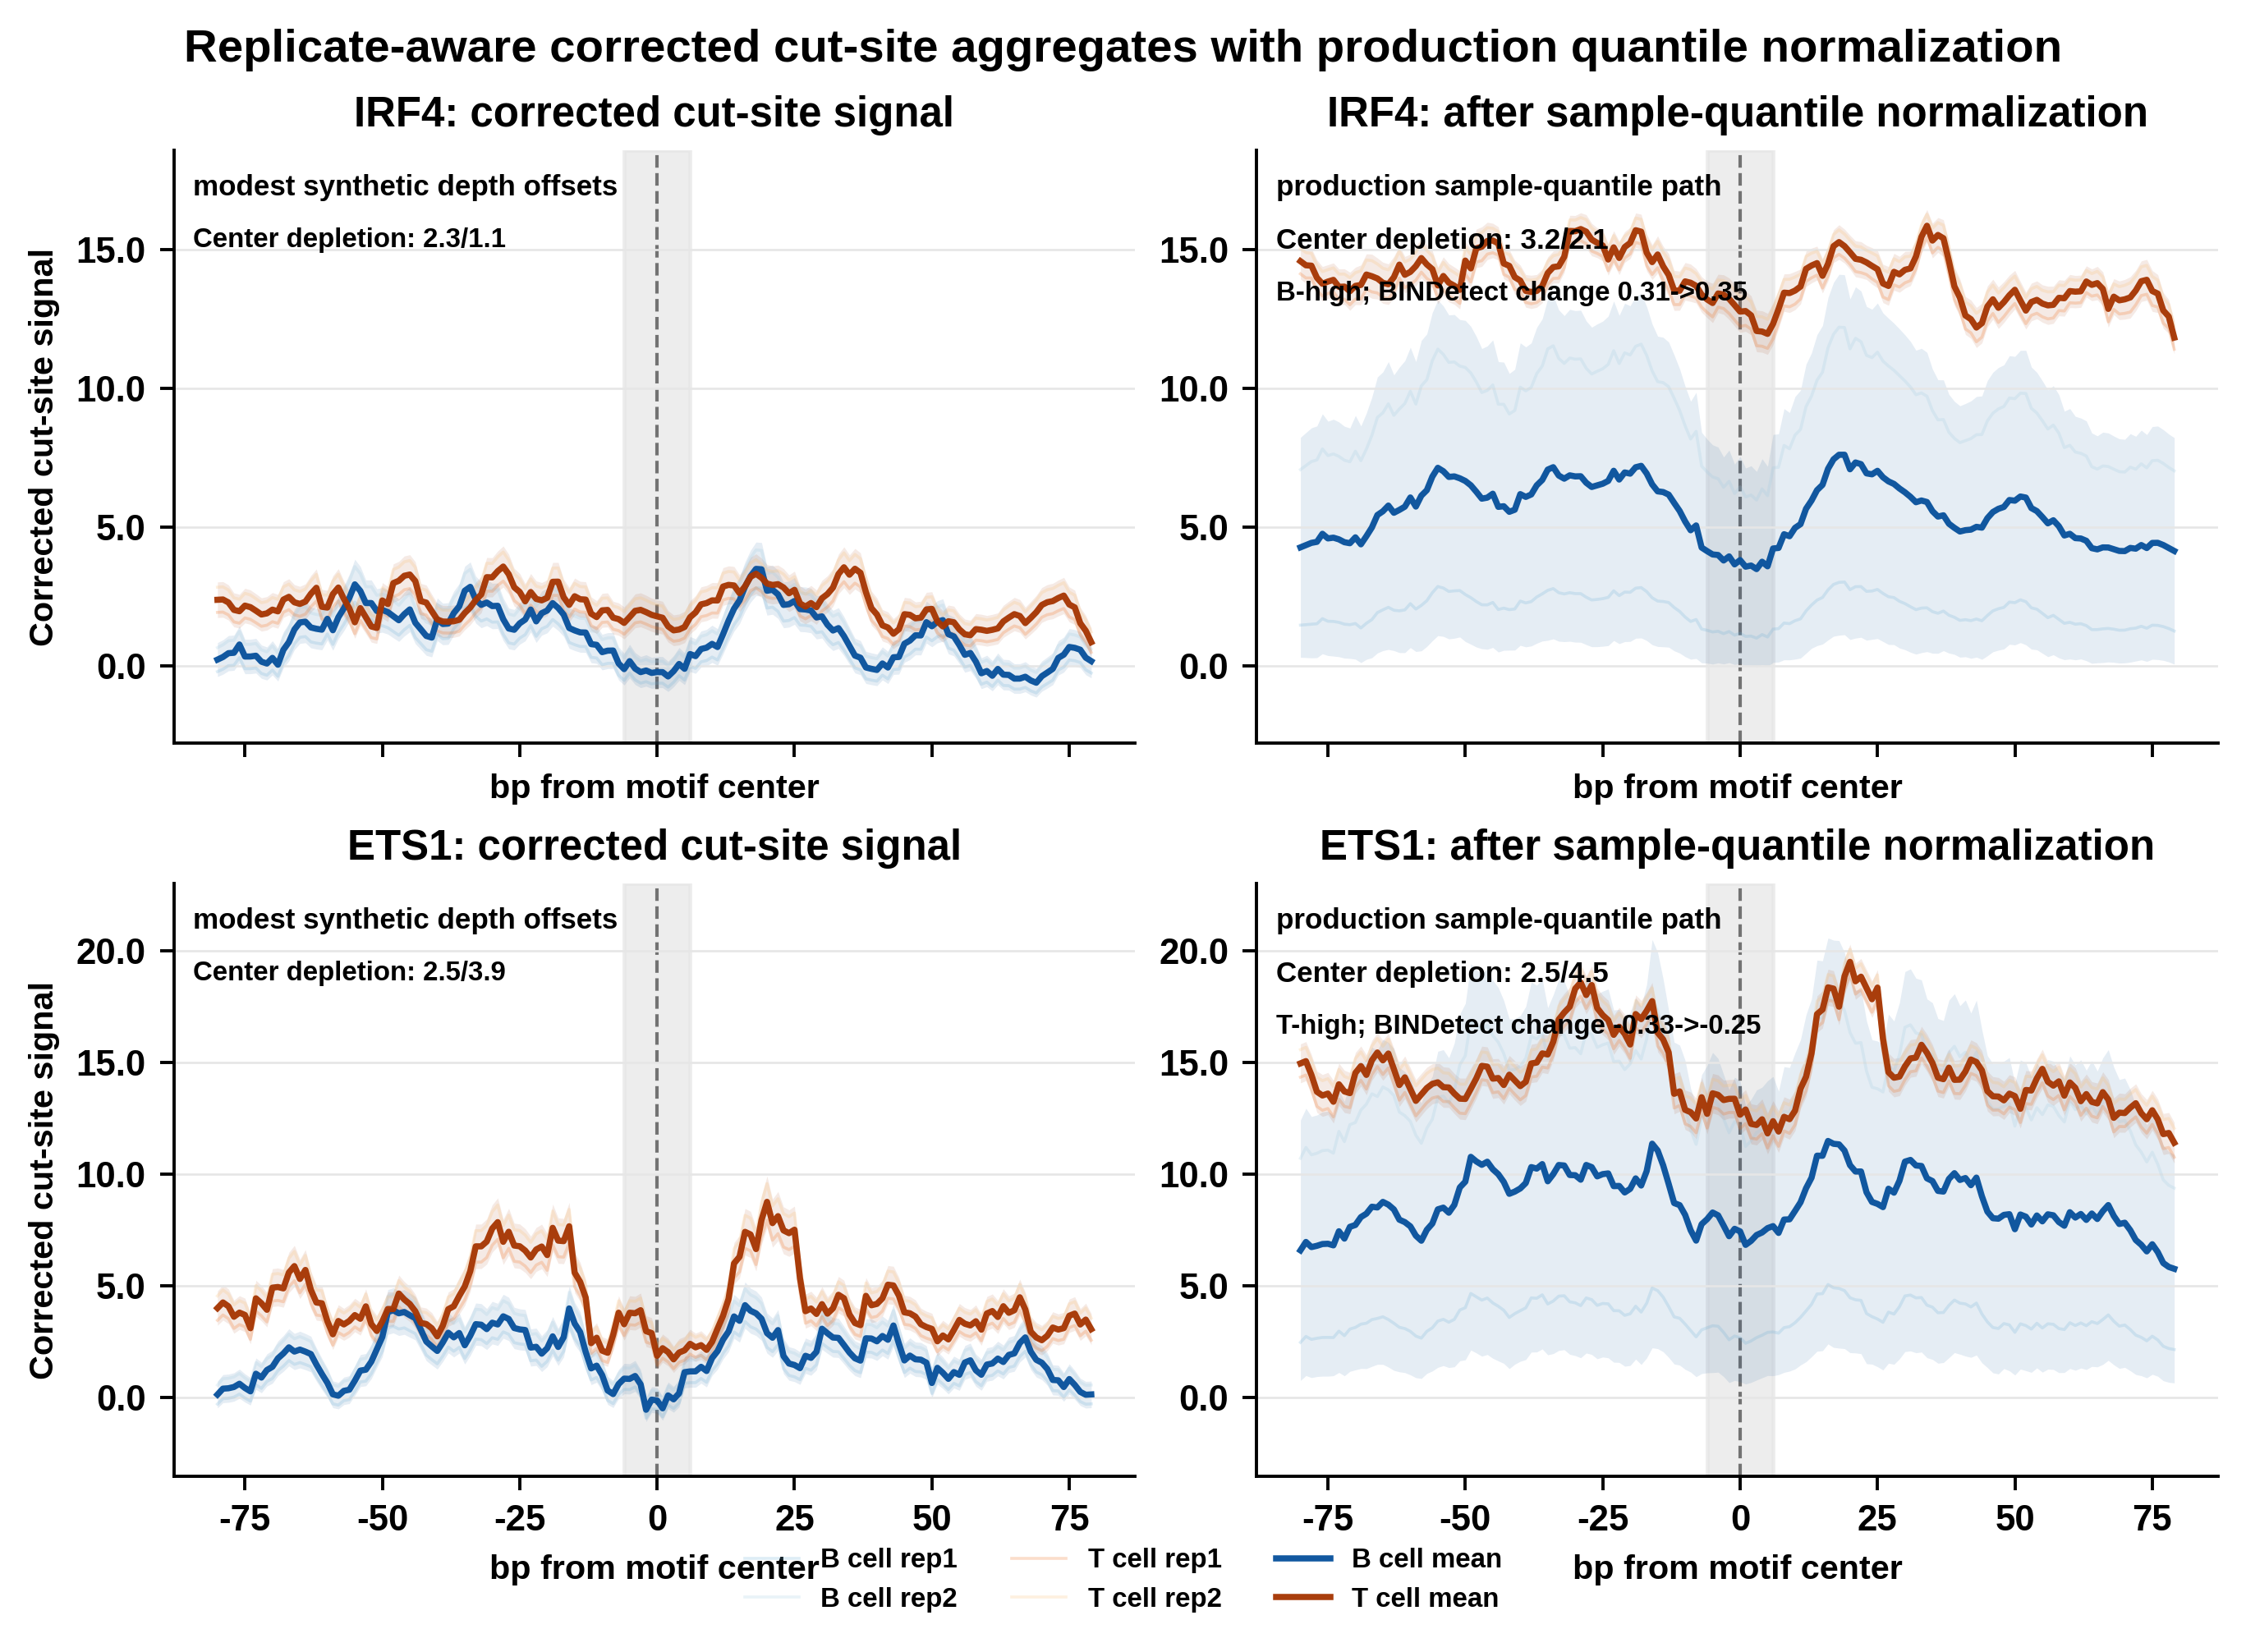

The data file committed next to this chart (first rows):
normalization	tfbs	sample	condition	depth_factor	n_sites	mean_profile	center_mean	flank_mean	baseline_mean	footprint_contrast	bindetect_direction	bindetect_change
raw	test_data/annotated_tfbs/IRF4_Bcell_boun…	B cell rep1	B cell	0.900;offset=-0.600	276	0.5753	-0.5937	1.552	0.3645	2.146	B-high	0.3515
raw	test_data/annotated_tfbs/IRF4_Bcell_boun…	B cell rep2	B cell	1.050;offset=0.200	276	1.571	0.2064	2.712	1.325	2.505	B-high	0.3515
raw	test_data/annotated_tfbs/IRF4_Bcell_boun…	T cell rep1	T cell	1.000;offset=1.000	276	1.736	1.217	2.239	1.542	1.022	B-high	0.3515
raw	test_data/annotated_tfbs/IRF4_Bcell_boun…	T cell rep2	T cell	1.120;offset=1.800	276	2.625	2.042	3.187	2.407	1.145	B-high	0.3515
sample_quantile	test_data/annotated_tfbs/IRF4_Bcell_boun…	B cell rep1	B cell	0.900;offset=-0.600	276	1.982	1.104	2.606	1.835	1.501	B-high	0.3515
sample_quantile	test_data/annotated_tfbs/IRF4_Bcell_boun…	B cell rep2	B cell	1.050;offset=0.200	276	9.121	6.296	11.1	8.611	4.799	B-high	0.3515
sample_quantile	test_data/annotated_tfbs/IRF4_Bcell_boun…	T cell rep1	T cell	1.000;offset=1.000	276	13.49	12.18	14.38	13.24	2.196	B-high	0.3515
sample_quantile	test_data/annotated_tfbs/IRF4_Bcell_boun…	T cell rep2	T cell	1.120;offset=1.800	276	14.42	13.21	15.25	14.2	2.043	B-high	0.3515
raw_summary	test_data/annotated_tfbs/IRF4_Bcell_boun…	condition means	B cell vs T cell	NA	NA	NA	NA	NA	1.13	1.083	B-high	0.3515
sample_quantile_summary	test_data/annotated_tfbs/IRF4_Bcell_boun…	condition means	B cell vs T cell	NA	NA	NA	NA	NA	8.495	2.12	B-high	0.3515
raw	test_data/annotated_tfbs/ETS1_Bcell_boun…	B cell rep1	B cell	0.900;offset=-0.600	229	1.287	-0.1075	2.19	0.9554	2.297	T-high	-0.2522
raw	test_data/annotated_tfbs/ETS1_Bcell_boun…	B cell rep2	B cell	1.050;offset=0.200	229	2.402	0.7742	3.456	2.014	2.682	T-high	-0.2522
raw	test_data/annotated_tfbs/ETS1_Bcell_boun…	T cell rep1	T cell	1.000;offset=1.000	229	3.736	2.364	6.081	3.22	3.717	T-high	-0.2522
raw	test_data/annotated_tfbs/ETS1_Bcell_boun…	T cell rep2	T cell	1.120;offset=1.800	229	4.864	3.327	7.49	4.287	4.163	T-high	-0.2522
sample_quantile	test_data/annotated_tfbs/ETS1_Bcell_boun…	B cell rep1	B cell	0.900;offset=-0.600	229	3.572	2.833	4.257	3.236	1.424	T-high	-0.2522
sample_quantile	test_data/annotated_tfbs/ETS1_Bcell_boun…	B cell rep2	B cell	1.050;offset=0.200	229	13.88	12.22	15.89	12.78	3.669	T-high	-0.2522
sample_quantile	test_data/annotated_tfbs/ETS1_Bcell_boun…	T cell rep1	T cell	1.000;offset=1.000	229	13.96	12.23	16.75	13.11	4.52	T-high	-0.2522
sample_quantile	test_data/annotated_tfbs/ETS1_Bcell_boun…	T cell rep2	T cell	1.120;offset=1.800	229	15.2	13.5	17.94	14.38	4.437	T-high	-0.2522
raw_summary	test_data/annotated_tfbs/ETS1_Bcell_boun…	condition means	B cell vs T cell	NA	NA	NA	NA	NA	2.268	2.49	T-high	-0.2522
sample_quantile_summary	test_data/annotated_tfbs/ETS1_Bcell_boun…	condition means	B cell vs T cell	NA	NA	NA	NA	NA	5.736	2.547	T-high	-0.2522
